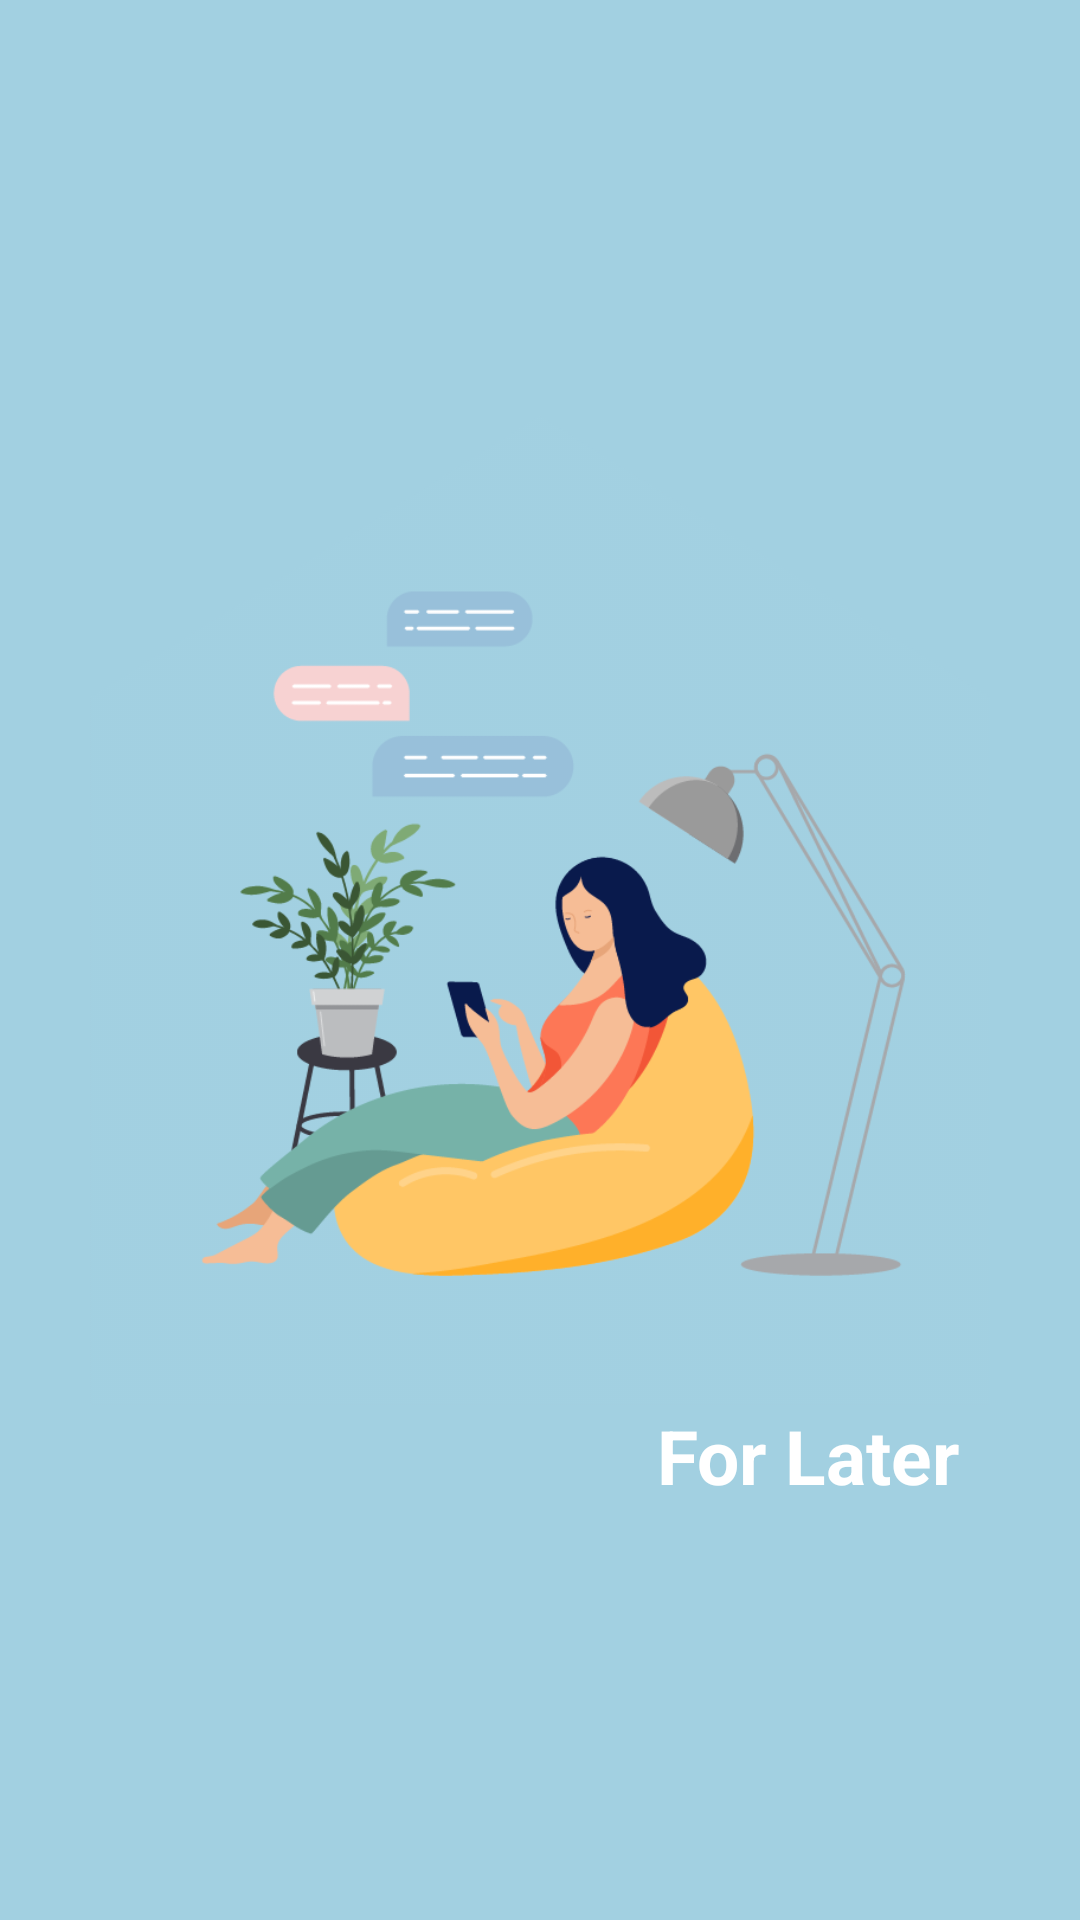

Here is an Android app screen rendered from its layout file. Give the layout XML and the strings, colors and styles it references.
<!-- AndroidManifest.xml: application theme AppTheme -->
<!-- res/layout/splash_activity.xml -->
<?xml version="1.0" encoding="utf-8"?>
<androidx.constraintlayout.widget.ConstraintLayout xmlns:android="http://schemas.android.com/apk/res/android"
    android:layout_width="match_parent"
    android:layout_height="match_parent"
    xmlns:app="http://schemas.android.com/apk/res-auto"
    android:background="@color/blue_dark">


    <LinearLayout
        android:layout_width="wrap_content"
        android:layout_height="wrap_content"
        android:orientation="vertical"
        app:layout_constraintTop_toTopOf="parent"
        app:layout_constraintBottom_toBottomOf="parent"
        app:layout_constraintStart_toStartOf="parent"
        app:layout_constraintEnd_toEndOf="parent">

        <ImageView
            android:layout_width="330dp"
            android:layout_height="330dp"
            android:src="@drawable/splash_illustration"
            android:id="@+id/image"/>

        <TextView
            android:layout_width="wrap_content"
            android:layout_height="match_parent"
            android:text="@string/app_name"
            android:layout_marginEnd="25dp"
            android:textColor="@color/white"
            android:textSize="25sp"
            android:textStyle="bold"
            android:layout_gravity="end"/>

    </LinearLayout>


</androidx.constraintlayout.widget.ConstraintLayout>
<!-- resources referenced by this layout -->
<resources>
  <color name="blue_dark">#A2D0E1</color>
  <color name="white">#ffff</color>
  <!-- drawable splash_illustration: png bitmap (drawable, 64112 bytes) -->
  <string name="app_name">For Later</string>
  <style name="AppTheme" parent="Theme.AppCompat.Light.DarkActionBar">
          
          <item name="colorPrimary">@color/colorPrimary</item>
          <item name="colorPrimaryDark">@color/colorPrimaryDark</item>
          <item name="colorAccent">@color/blue_dark</item>
      </style>
  <color name="colorPrimary">#008577</color>
  <color name="colorPrimaryDark">#00574B</color>
</resources>
